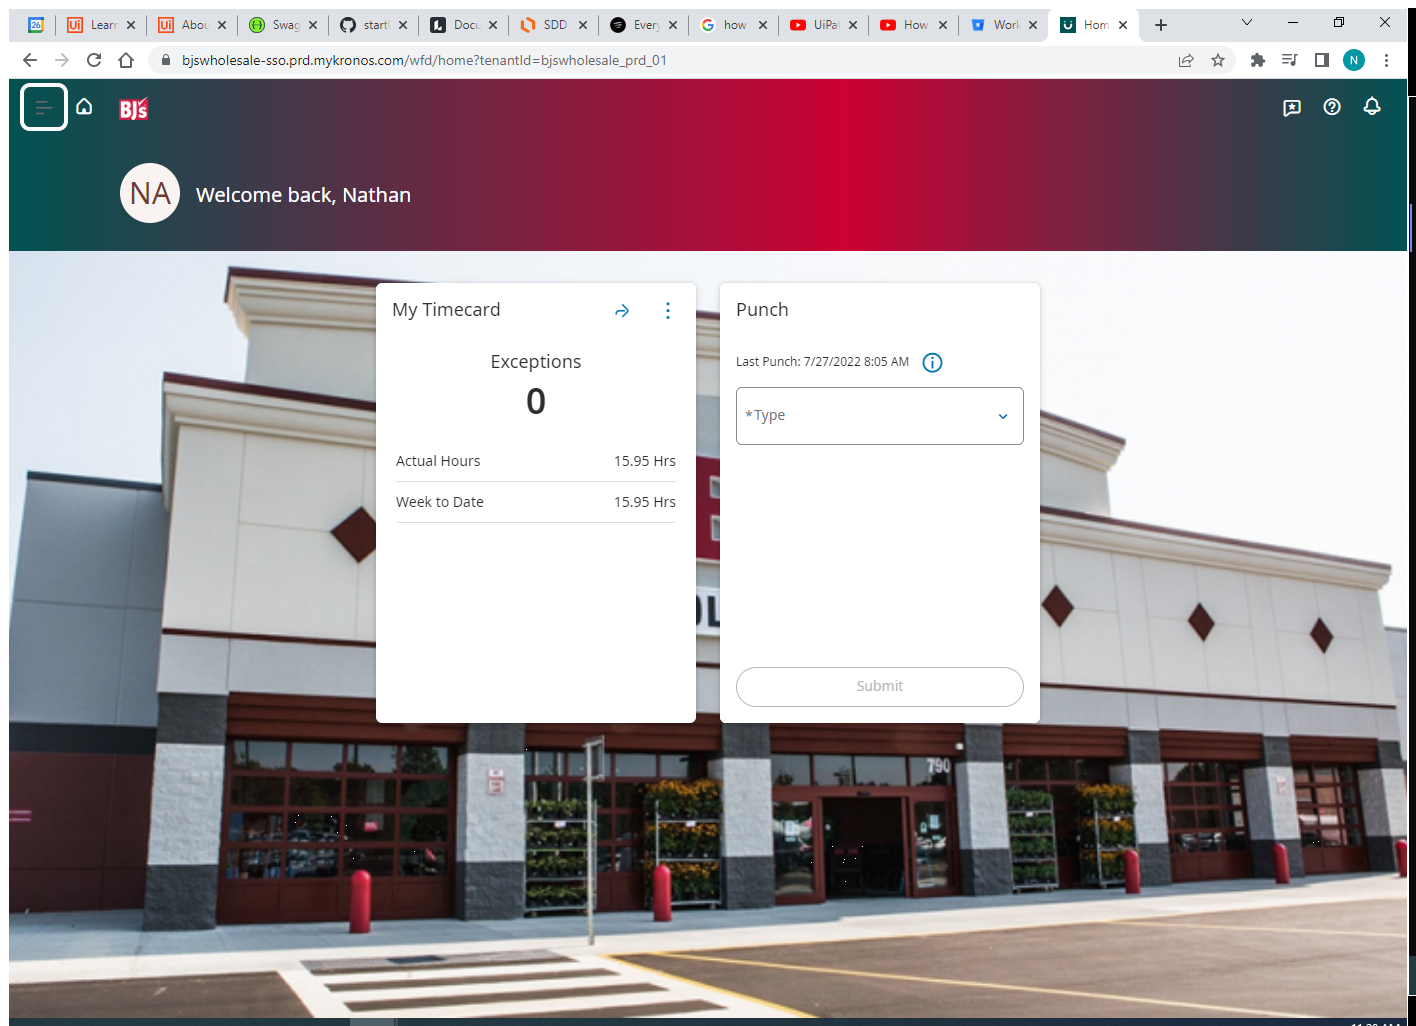
Task: this process will allow me to automatically punch in and out for the beginning of the day end of dyay. in addition, for my lunch break
Workflow: Main

Step 1: open chrome and punch in for work in window 'Home' (chrome.exe)

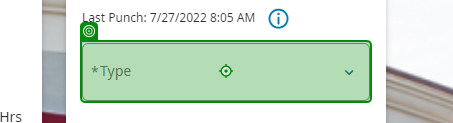
Step 2: click on 'BUTTON popover-button-7'

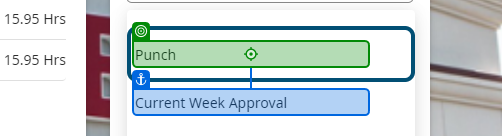
Step 3: click on 'Punch'

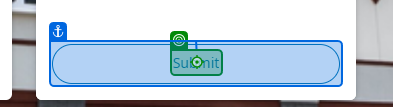
Step 4: click on 'Submit'